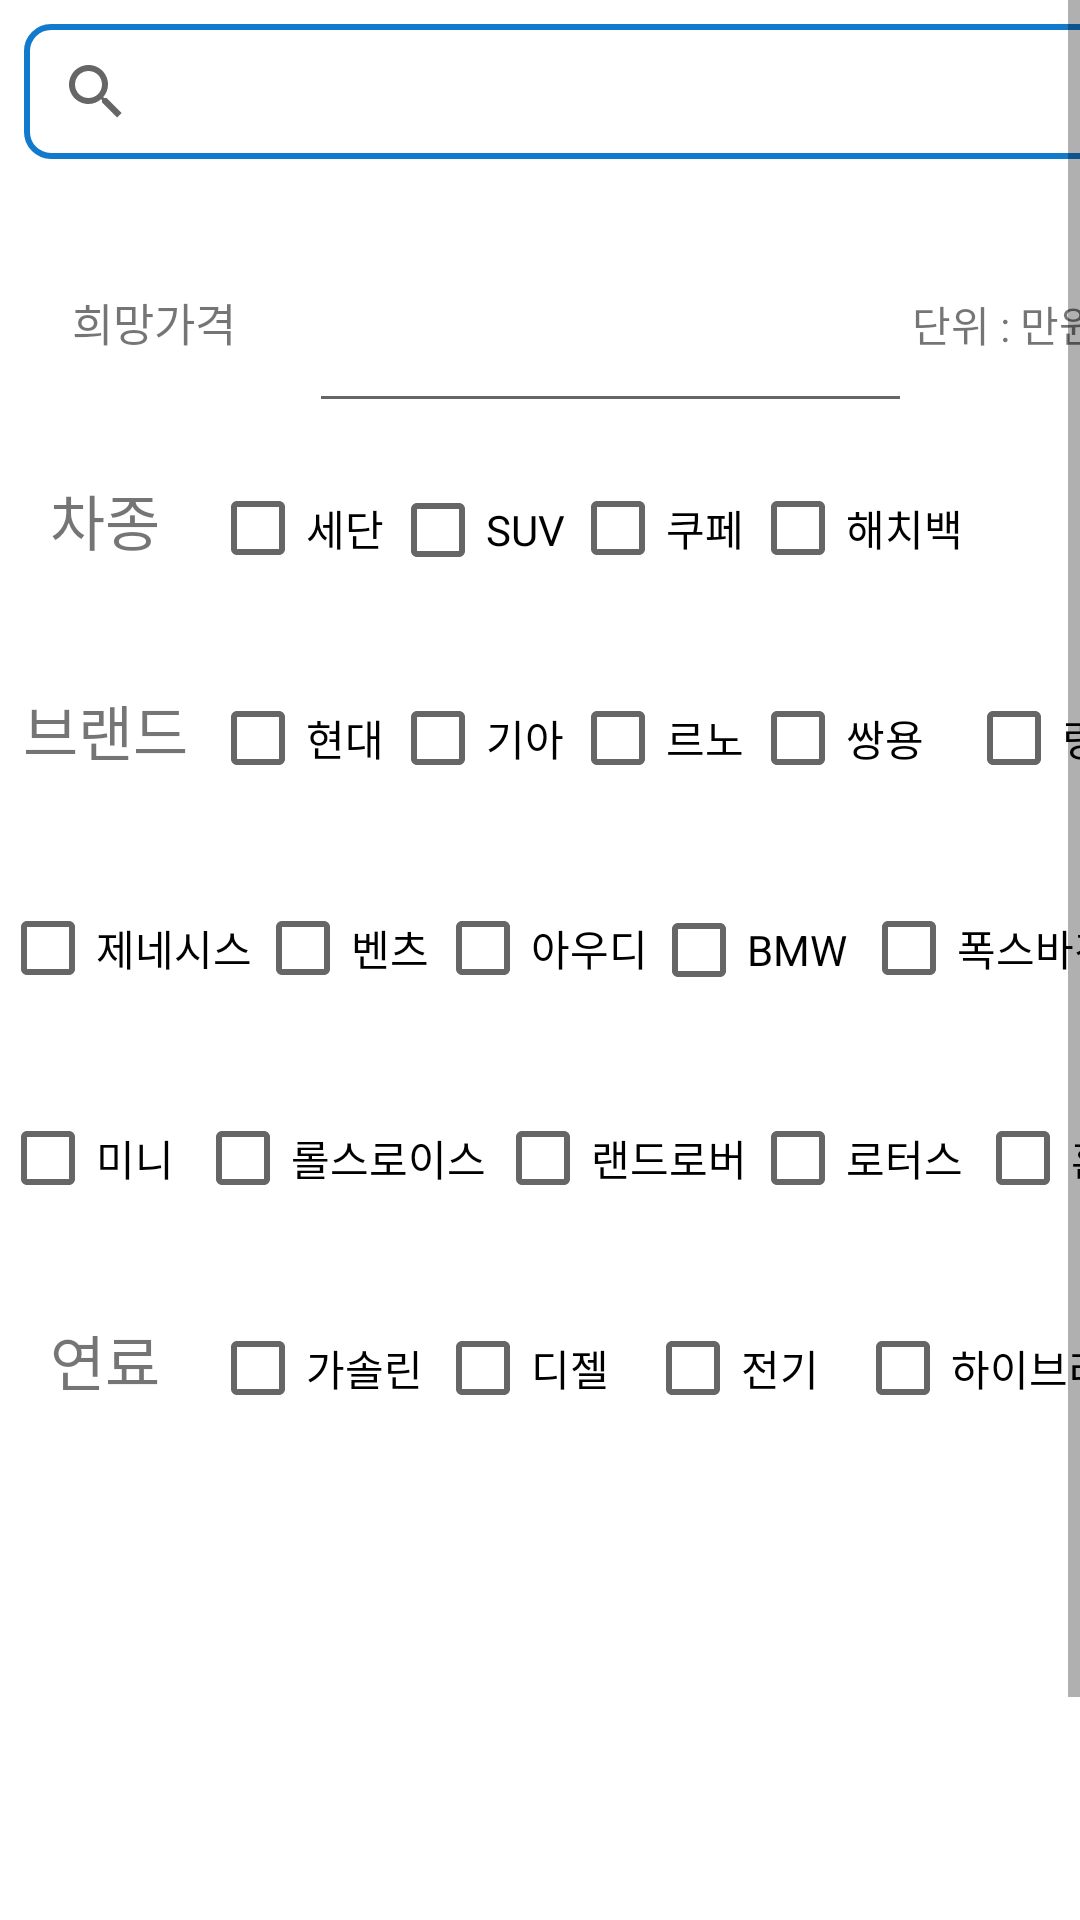

The Android layout XML behind this screen, and the referenced resources:
<!-- AndroidManifest.xml: application theme Theme.ShowAndCar_app -->
<!-- res/layout/fragment_search_car.xml -->
<?xml version="1.0" encoding="utf-8"?>
<ScrollView xmlns:android="http://schemas.android.com/apk/res/android"
    xmlns:app="http://schemas.android.com/apk/res-auto"
    xmlns:tools="http://schemas.android.com/tools"
    android:layout_width="match_parent"
    android:layout_height="wrap_content"
    tools:context=".MainActivity">
    <androidx.constraintlayout.widget.ConstraintLayout
        android:layout_width="match_parent"
        android:layout_height="match_parent"
        tools:context=".MainActivity">




        <androidx.appcompat.widget.SearchView
            android:id="@+id/searchView"
            android:layout_width="373dp"
            android:layout_height="45dp"
            android:layout_margin="8dp"
            android:layout_marginTop="8dp"
            android:background="@drawable/search_view_bg"
            android:gravity="bottom"
            app:layout_constraintEnd_toEndOf="parent"
            app:layout_constraintHorizontal_bias="0.0"
            app:layout_constraintStart_toStartOf="parent"
            app:layout_constraintTop_toTopOf="parent"
            app:queryHint="모델명을 입력하세요" />

        <LinearLayout
            android:layout_width="407dp"
            android:layout_height="433dp"
            android:layout_marginTop="70dp"
            android:layout_marginBottom="1dp"
            android:orientation="vertical"
            app:layout_constraintBottom_toBottomOf="parent"
            app:layout_constraintEnd_toEndOf="parent"
            app:layout_constraintHorizontal_bias="0.0"
            app:layout_constraintStart_toStartOf="parent"
            app:layout_constraintTop_toTopOf="parent"
            app:layout_constraintVertical_bias="0.0">


            <LinearLayout
                android:layout_width="match_parent"
                android:layout_height="71dp">

                <TextView
                    android:layout_width="103dp"
                    android:layout_height="49dp"
                    android:text="희망가격"
                    android:textAlignment="center"
                    android:textSize="15dp" />

                <EditText
                    android:id="@+id/pricewhat"
                    android:layout_width="201dp"
                    android:layout_height="match_parent" />

                <TextView
                    android:id="@+id/textView2"
                    android:layout_width="81dp"
                    android:layout_height="wrap_content"
                    android:layout_weight="1"
                    android:text="단위 : 만원" />
            </LinearLayout>

            <LinearLayout
                android:layout_width="414dp"
                android:layout_height="70dp">

                <TextView
                    android:layout_width="70dp"
                    android:layout_height="50dp"
                    android:text="차종"
                    android:textAlignment="center"
                    android:textSize="20dp" />

                <CheckBox
                    android:id="@+id/checkSedan"
                    android:layout_width="60dp"
                    android:layout_height="70dp"
                    android:text="세단" />

                <CheckBox
                    android:id="@+id/checkSUV"
                    android:layout_width="60dp"
                    android:layout_height="70dp"
                    android:text="SUV" />

                <CheckBox
                    android:id="@+id/checkCoupe"
                    android:layout_width="60dp"
                    android:layout_height="70dp"
                    android:text="쿠페" />

                <CheckBox
                    android:id="@+id/checkHatchback"
                    android:layout_width="72dp"
                    android:layout_height="70dp"
                    android:text="해치백" />
            </LinearLayout>

            
            <LinearLayout
                android:layout_width="414dp"
                android:layout_height="70dp">

                <TextView
                    android:layout_width="70dp"
                    android:layout_height="50dp"
                    android:text="브랜드"
                    android:textAlignment="center"
                    android:textSize="20dp" />

                <CheckBox
                    android:id="@+id/checkHyundai"
                    android:layout_width="60dp"
                    android:layout_height="70dp"
                    android:text="현대" />

                <CheckBox
                    android:id="@+id/checkKia"
                    android:layout_width="60dp"
                    android:layout_height="70dp"
                    android:text="기아" />

                <CheckBox
                    android:id="@+id/checkRenault"
                    android:layout_width="60dp"
                    android:layout_height="70dp"
                    android:text="르노" />

                <CheckBox
                    android:id="@+id/checkSsangYong"
                    android:layout_width="72dp"
                    android:layout_height="70dp"
                    android:text="쌍용" />

                <CheckBox
                    android:id="@+id/checkLincoln"
                    android:layout_width="60dp"
                    android:layout_height="70dp"
                    android:text="링컨" />
            </LinearLayout>

            <LinearLayout
                android:layout_width="414dp"
                android:layout_height="70dp">

                <CheckBox
                    android:id="@+id/checkGenesis"
                    android:layout_width="85dp"
                    android:layout_height="70dp"
                    android:text="제네시스" />

                <CheckBox
                    android:id="@+id/checkMercedes"
                    android:layout_width="60dp"
                    android:layout_height="70dp"
                    android:text="벤츠" />

                <CheckBox
                    android:id="@+id/checkAudi"
                    android:layout_width="72dp"
                    android:layout_height="70dp"
                    android:text="아우디" />

                <CheckBox
                    android:id="@+id/checkBMW"
                    android:layout_width="70dp"
                    android:layout_height="70dp"
                    android:text="BMW" />

                <CheckBox
                    android:id="@+id/checkVolkswagen"
                    android:layout_width="85dp"
                    android:layout_height="70dp"
                    android:text="폭스바겐" />
            </LinearLayout>

            <LinearLayout
                android:layout_width="414dp"
                android:layout_height="70dp">

                <CheckBox
                    android:id="@+id/checkMini"
                    android:layout_width="65dp"
                    android:layout_height="70dp"
                    android:text="미니" />

                <CheckBox
                    android:id="@+id/checkRollsRoyce"
                    android:layout_width="100dp"
                    android:layout_height="70dp"
                    android:text="롤스로이스" />

                <CheckBox
                    android:id="@+id/checkLandRover"
                    android:layout_width="85dp"
                    android:layout_height="70dp"
                    android:text="랜드로버" />

                <CheckBox
                    android:id="@+id/checkLotus"
                    android:layout_width="75dp"
                    android:layout_height="70dp"
                    android:text="로터스" />

                <CheckBox
                    android:id="@+id/checkHonda"
                    android:layout_width="75dp"
                    android:layout_height="70dp"
                    android:text="혼다" />
            </LinearLayout>

            
            <LinearLayout
                android:layout_width="414dp"
                android:layout_height="70dp">

                <TextView
                    android:layout_width="70dp"
                    android:layout_height="50dp"
                    android:text="연료"
                    android:textAlignment="center"
                    android:textSize="20dp" />

                <CheckBox
                    android:id="@+id/checkGasoline"
                    android:layout_width="75dp"
                    android:layout_height="70dp"
                    android:text="가솔린" />

                <CheckBox
                    android:id="@+id/checkDiesel"
                    android:layout_width="70dp"
                    android:layout_height="70dp"
                    android:text="디젤" />

                <CheckBox
                    android:id="@+id/checkElectric"
                    android:layout_width="70dp"
                    android:layout_height="70dp"
                    android:text="전기" />

                <CheckBox
                    android:id="@+id/checkHybrid"
                    android:layout_width="wrap_content"
                    android:layout_height="70dp"
                    android:text="하이브리드" />

            </LinearLayout>

            
            
            
            
            
            


        </LinearLayout>

        <androidx.recyclerview.widget.RecyclerView
            android:id="@+id/recyclerView"
            android:layout_width="410dp"
            android:layout_height="166dp"
            android:layout_marginTop="504dp"
            app:layout_constraintEnd_toEndOf="parent"
            app:layout_constraintHorizontal_bias="0.0"
            app:layout_constraintStart_toStartOf="parent"
            app:layout_constraintTop_toTopOf="parent" />

        <Button
            android:id="@+id/map_Button"
            android:layout_width="100dp"
            android:layout_height="40dp"
            android:layout_marginStart="16dp"
            android:layout_marginTop="684dp"
            android:layout_marginEnd="16dp"
            android:text="주변 매장"
            app:layout_constraintEnd_toEndOf="parent"
            app:layout_constraintHorizontal_bias="0.498"
            app:layout_constraintStart_toStartOf="parent"
            app:layout_constraintTop_toTopOf="parent" />

    </androidx.constraintlayout.widget.ConstraintLayout>


</ScrollView>
<!-- resources referenced by this layout -->
<resources>
  <!-- drawable search_view_bg (drawable) -->
  <?xml version="1.0" encoding="utf-8"?>
  <shape xmlns:android="http://schemas.android.com/apk/res/android">
      <corners android:radius="8dp"/>
      <stroke android:color="@color/blue_200"
          android:width="2dp"/>
  </shape>
  <style name="Theme.ShowAndCar_app" parent="Base.Theme.ShowAndCar_app" />
  <color name="blue_200">#127ACD</color>
  <style name="Base.Theme.ShowAndCar_app" parent="Theme.MaterialComponents.DayNight.DarkActionBar">
          
          
          <item name="colorPrimary">@color/colorPrimary</item>
      </style>
  <color name="colorPrimary">#127ACD</color>
</resources>
